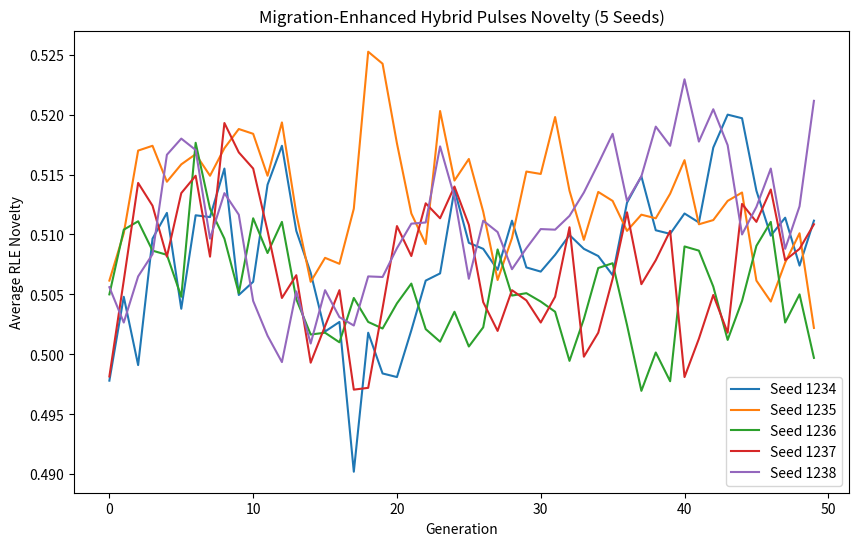

Recreate this plot in Python.
import numpy as np
import pandas as pd
import matplotlib.pyplot as plt

np.random.seed(1234)

# Parameters
grid_size = 5
islands = [(0,0), (0,2), (0,4), (1,1), (1,3), (2,0), (2,2), (2,4), (3,1), (3,3)]
N_i = 20
genome_length = 100
generations = 50
mutation_rate = 0.1
pulse_prob = 0.2
pulse_mag = 0.5
pulse_gen = 10
pulse_decay = 3
migration_prob = 0.1  # Migration probability
seeds = range(1234, 1239)  # 5 seeds

# RLE novelty
def rle_novelty(genome):
    runs = 1
    for i in range(1, len(genome)):
        if genome[i] != genome[i-1]:
            runs += 1
    return runs / len(genome)

# Fitness
def fitness(genome, temp):
    return 1 - abs(np.mean(genome) - temp)

# Tournament selection
def tournament_selection(pop, temp, k=3):
    indices = np.random.choice(len(pop), k)
    fitnesses = [fitness(pop[i], temp) for i in indices]
    return pop[indices[np.argmax(fitnesses)]].copy()

# Mutation
def mutate(genome, rate):
    mask = np.random.random(genome_length) < rate
    genome[mask] = 1 - genome[mask]
    return genome

# Crossover
def crossover(parent1, parent2):
    point = np.random.randint(1, genome_length)
    return np.concatenate([parent1[:point], parent2[point:]])

# Migration between islands
def migrate(populations, migration_prob):
    for i, pos1 in enumerate(islands):
        for pos2 in islands[i+1:]:  # Avoid double-counting pairs
            if np.random.random() < migration_prob:
                pop1 = populations[pos1]
                pop2 = populations[pos2]
                idx1 = np.random.randint(N_i)
                idx2 = np.random.randint(N_i)
                # Swap one individual
                pop1[idx1], pop2[idx2] = pop2[idx2].copy(), pop1[idx1].copy()
                populations[pos1] = pop1
                populations[pos2] = pop2
    return populations

results = []
for seed in seeds:
    np.random.seed(seed)
    populations = {pos: np.random.randint(0, 2, (N_i, genome_length)) for pos in islands}
    temperatures = {pos: 0.5 for pos in islands}

    for gen in range(generations):
        # Apply pulse
        if gen == pulse_gen and np.random.random() < pulse_prob:
            for pos in islands:
                temperatures[pos] += pulse_mag
        if gen > pulse_gen:
            decay_factor = np.exp(-(gen - pulse_gen) / pulse_decay)
            for pos in islands:
                temperatures[pos] = 0.5 + (temperatures[pos] - 0.5) * decay_factor

        # Migration
        populations = migrate(populations, migration_prob)

        for pos in islands:
            pop = populations[pos]
            temp = temperatures[pos]
            new_pop = []
            for _ in range(N_i):
                parent1 = tournament_selection(pop, temp)
                parent2 = tournament_selection(pop, temp)
                child = crossover(parent1, parent2)
                child = mutate(child, mutation_rate)
                new_pop.append(child)
            populations[pos] = np.array(new_pop)

            rle_scores = [rle_novelty(ind) for ind in pop]
            diversity = np.std([np.mean(ind) for ind in pop])
            results.append({
                'gen': gen,
                'island': pos,
                'rle_novelty': np.mean(rle_scores),
                'diversity': diversity,
                'temp': temp,
                'seed': seed
            })

df = pd.DataFrame(results)
df.to_csv('migration_hybrid_pulses_results.csv', index=False)

plt.figure(figsize=(10, 6))
for seed in seeds:
    df_seed = df[df['seed'] == seed]
    plt.plot(df_seed['gen'].unique(), df_seed.groupby('gen')['rle_novelty'].mean(), label=f'Seed {seed}')
plt.xlabel('Generation')
plt.ylabel('Average RLE Novelty')
plt.title('Migration-Enhanced Hybrid Pulses Novelty (5 Seeds)')
plt.legend()
plt.savefig('migration_hybrid_pulses_novelty.png')
plt.close()

print("Done! Check 'migration_hybrid_pulses_results.csv' and 'migration_hybrid_pulses_novelty.png'")
